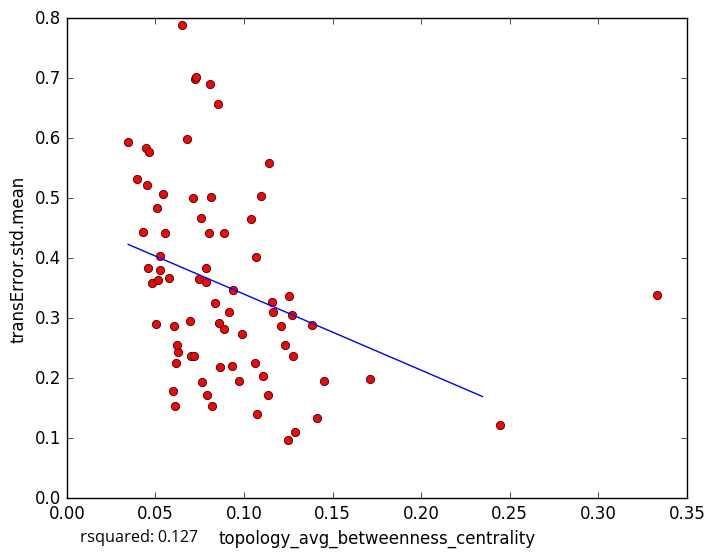

Values plotted in this chart, from the file beside it:
topology_avg_betweenness_centrality, transError.std.mean
0.06773, 0.598
0.07855, 0.3834
0.1713, 0.1984
0.2444, 0.1227
0.08182, 0.1538
0.04301, 0.444
0.03963, 0.5318
0.1066, 0.4021
0.1269, 0.306
0.1414, 0.1333
0.1451, 0.1947
0.1289, 0.1104
0.1071, 0.1398
0.06012, 0.1784
0.09304, 0.2198
0.0625, 0.2434
0.1232, 0.2561
0.3333, 0.3385
0.04479, 0.5839
0.08359, 0.3258
0.03463, 0.5942
0.04628, 0.5774
0.04561, 0.3838
0.07214, 0.6984
0.07465, 0.366
0.08099, 0.6906
0.05263, 0.4043
0.08038, 0.4415
0.1278, 0.2377
0.06186, 0.2251
0.06224, 0.2562
0.08551, 0.6567
0.04831, 0.3586
0.05121, 0.363
0.06034, 0.2874
0.0541, 0.5073
0.1247, 0.09644
0.07021, 0.2364
0.0787, 0.3598
0.09902, 0.2736
0.07265, 0.7023
0.1141, 0.5582
0.08847, 0.2825
0.08588, 0.292
0.05558, 0.4416
0.07132, 0.5011
0.0939, 0.3463
0.1039, 0.4662
0.09167, 0.3097
0.1094, 0.5038
0.08672, 0.2181
0.07632, 0.1933
0.1163, 0.3104
0.08132, 0.5021
0.06933, 0.2956
0.0887, 0.4424
0.1254, 0.3371
0.1211, 0.2864
0.0974, 0.1954
0.1137, 0.1714
... 18 more rows
